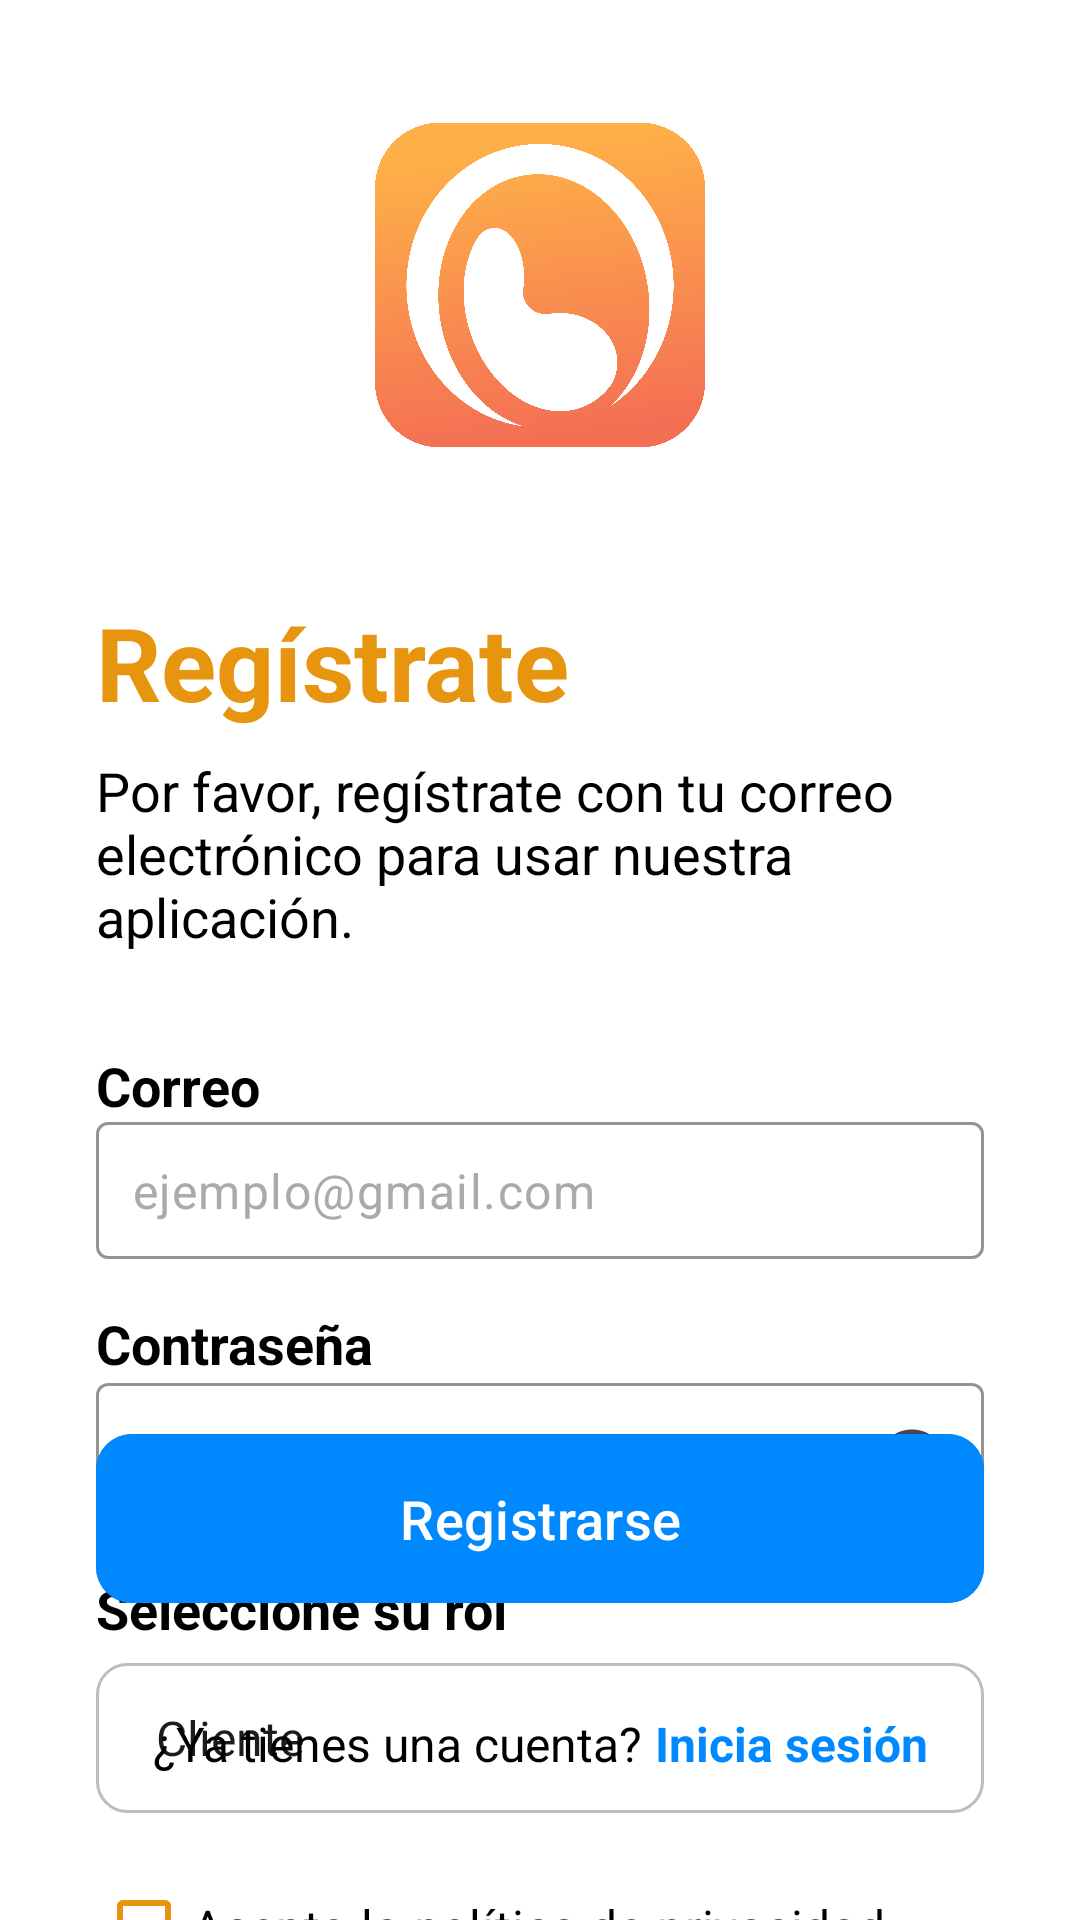

Produce the Android XML layout that renders to this screen, including the resource entries it uses.
<!-- AndroidManifest.xml: application theme Theme.UCompensaMarket -->
<!-- res/layout/activity_registro_cuenta.xml -->
<?xml version="1.0" encoding="utf-8"?>
<androidx.constraintlayout.widget.ConstraintLayout
    xmlns:android="http://schemas.android.com/apk/res/android"
    xmlns:app="http://schemas.android.com/apk/res-auto"
    xmlns:tools="http://schemas.android.com/tools"
    android:id="@+id/main"
    android:layout_width="match_parent"
    android:layout_height="match_parent"
    android:background="@android:color/white"
    tools:context=".RegistroCuentaActivity">

    <ImageView
        android:id="@+id/app_logo_registro"
        android:layout_width="110dp"
        android:layout_height="110dp"
        android:layout_marginTop="40dp"
        android:contentDescription="Logo de la aplicación"
        android:src="@drawable/ic_app_logo"
        app:layout_constraintEnd_toEndOf="parent"
        app:layout_constraintStart_toStartOf="parent"
        app:layout_constraintTop_toTopOf="parent" />

    <TextView
        android:id="@+id/register_title"
        android:layout_width="0dp"
        android:layout_height="wrap_content"
        android:layout_marginStart="32dp"
        android:layout_marginTop="48dp"
        android:layout_marginEnd="32dp"
        android:text="Regístrate"
        android:textColor="@color/primary_color"
        android:textSize="34sp"
        android:textStyle="bold"
        app:layout_constraintEnd_toEndOf="parent"
        app:layout_constraintStart_toStartOf="parent"
        app:layout_constraintTop_toBottomOf="@+id/app_logo_registro" />

    <TextView
        android:id="@+id/register_description"
        android:layout_width="0dp"
        android:layout_height="wrap_content"
        android:layout_marginStart="32dp"
        android:layout_marginTop="8dp"
        android:layout_marginEnd="32dp"
        android:text="Por favor, regístrate con tu correo electrónico para usar nuestra aplicación."
        android:textColor="@android:color/black"
        android:textSize="18sp"
        app:layout_constraintEnd_toEndOf="parent"
        app:layout_constraintStart_toStartOf="parent"
        app:layout_constraintTop_toBottomOf="@+id/register_title" />

    <TextView
        android:id="@+id/label_email"
        android:layout_width="0dp"
        android:layout_height="wrap_content"
        android:layout_marginStart="32dp"
        android:layout_marginTop="32dp"
        android:layout_marginEnd="32dp"
        android:text="Correo"
        android:textColor="@android:color/black"
        android:textSize="18sp"
        android:textStyle="bold"
        app:layout_constraintEnd_toEndOf="parent"
        app:layout_constraintStart_toStartOf="parent"
        app:layout_constraintTop_toBottomOf="@+id/register_description" />

    <com.google.android.material.textfield.TextInputLayout
        android:id="@+id/email_input_layout"
        android:layout_width="0dp"
        android:layout_height="wrap_content"
        android:layout_marginStart="32dp"
        android:layout_marginEnd="32dp"
        app:hintEnabled="false"
        app:boxBackgroundMode="outline"
        app:boxStrokeColor="@color/primary_color"
        app:hintTextColor="@color/primary_color"
        app:boxStrokeWidthFocused="2dp"
        app:layout_constraintStart_toStartOf="parent"
        app:layout_constraintEnd_toEndOf="parent"
        app:layout_constraintTop_toBottomOf="@+id/label_email">

        <com.google.android.material.textfield.TextInputEditText
            android:id="@+id/input_email"
            android:layout_width="match_parent"
            android:layout_height="wrap_content"
            android:hint="ejemplo@gmail.com"
            android:inputType="textEmailAddress"
            android:padding="12dp"
            android:textSize="16sp"
            android:textColor="@android:color/black"
            android:textColorHint="@android:color/darker_gray" />
    </com.google.android.material.textfield.TextInputLayout>

    <TextView
        android:id="@+id/label_password"
        android:layout_width="0dp"
        android:layout_height="wrap_content"
        android:layout_marginStart="32dp"
        android:layout_marginTop="16dp"
        android:layout_marginEnd="32dp"
        android:text="Contraseña"
        android:textColor="@android:color/black"
        android:textSize="18sp"
        android:textStyle="bold"
        app:layout_constraintEnd_toEndOf="parent"
        app:layout_constraintStart_toStartOf="parent"
        app:layout_constraintTop_toBottomOf="@+id/email_input_layout" />

    <com.google.android.material.textfield.TextInputLayout
        android:id="@+id/password_input_layout"
        android:layout_width="0dp"
        android:layout_height="wrap_content"
        android:layout_marginStart="32dp"
        android:layout_marginEnd="32dp"
        app:hintEnabled="false"
        app:boxBackgroundMode="outline"
        app:boxStrokeColor="@color/primary_color"
        app:hintTextColor="@color/primary_color"
        app:boxStrokeWidthFocused="2dp"
        app:endIconMode="password_toggle"
        app:layout_constraintStart_toStartOf="parent"
        app:layout_constraintEnd_toEndOf="parent"
        app:layout_constraintTop_toBottomOf="@+id/label_password">

        <com.google.android.material.textfield.TextInputEditText
            android:id="@+id/input_password"
            android:layout_width="match_parent"
            android:layout_height="wrap_content"
            android:hint="************"
            android:inputType="textPassword"
            android:padding="12dp"
            android:textSize="16sp"
            android:textColor="@android:color/black"
            android:textColorHint="@android:color/darker_gray" />
    </com.google.android.material.textfield.TextInputLayout>



    
    <TextView
        android:id="@+id/label_rol"
        android:layout_width="0dp"
        android:layout_height="wrap_content"
        android:layout_marginStart="32dp"
        android:layout_marginTop="16dp"
        android:layout_marginEnd="32dp"
        android:text="Seleccione su rol"
        android:textColor="@android:color/black"
        android:textSize="18sp"
        android:textStyle="bold"
        app:layout_constraintStart_toStartOf="parent"
        app:layout_constraintEnd_toEndOf="parent"
        app:layout_constraintTop_toBottomOf="@+id/password_input_layout" />

    <Spinner
        android:id="@+id/spinner_rol"
        android:layout_width="0dp"
        android:layout_height="50dp"
        android:layout_marginStart="32dp"
        android:layout_marginTop="6dp"
        android:layout_marginEnd="32dp"
        android:background="@drawable/rounded_spinner"
        android:paddingStart="12dp"
        android:paddingEnd="12dp"
        android:spinnerMode="dropdown"
        android:entries="@array/roles_array"
        app:layout_constraintStart_toStartOf="parent"
        app:layout_constraintEnd_toEndOf="parent"
        app:layout_constraintTop_toBottomOf="@+id/label_rol" />

    
    <CheckBox
        android:id="@+id/checkbox_privacy"
        android:layout_width="0dp"
        android:layout_height="wrap_content"
        android:layout_marginStart="32dp"
        android:layout_marginTop="14dp"
        android:layout_marginEnd="32dp"
        android:text="Acepto la política de privacidad"
        android:textColor="@android:color/black"
        android:textSize="16sp"
        app:buttonTint="@color/primary_color"
        app:layout_constraintEnd_toEndOf="parent"
        app:layout_constraintStart_toStartOf="parent"
        app:layout_constraintTop_toBottomOf="@+id/spinner_rol" />

    <com.google.android.material.button.MaterialButton
        android:id="@+id/btn_register_submit"
        android:layout_width="0dp"
        android:layout_height="wrap_content"
        android:layout_marginStart="32dp"
        android:layout_marginEnd="32dp"
        android:layout_marginBottom="32dp"
        android:backgroundTint="@color/secondary_color"
        android:padding="16dp"
        android:text="Registrarse"
        android:textColor="@android:color/white"
        android:textSize="18sp"
        app:cornerRadius="12dp"
        app:layout_constraintBottom_toTopOf="@+id/login_prompt_registro"
        app:layout_constraintEnd_toEndOf="parent"
        app:layout_constraintStart_toStartOf="parent"
        app:layout_constraintTop_toBottomOf="@+id/spinner_rol"
        app:layout_constraintVertical_bias="1.0" />

    <TextView
        android:id="@+id/login_prompt_registro"
        android:layout_width="wrap_content"
        android:layout_height="wrap_content"
        android:layout_marginBottom="48dp"
        android:text="¿Ya tienes una cuenta?"
        android:textColor="@android:color/black"
        android:textSize="16sp"
        app:layout_constraintBottom_toBottomOf="parent"
        app:layout_constraintEnd_toStartOf="@+id/btn_login_link_registro"
        app:layout_constraintHorizontal_chainStyle="packed"
        app:layout_constraintStart_toStartOf="parent" />

    <TextView
        android:id="@+id/btn_login_link_registro"
        android:layout_width="wrap_content"
        android:layout_height="wrap_content"
        android:layout_marginStart="4dp"
        android:text="Inicia sesión"
        android:textColor="@color/secondary_color"
        android:textSize="16sp"
        android:textStyle="bold"
        app:layout_constraintBottom_toBottomOf="@+id/login_prompt_registro"
        app:layout_constraintEnd_toEndOf="parent"
        app:layout_constraintStart_toEndOf="@+id/login_prompt_registro"
        app:layout_constraintTop_toTopOf="@+id/login_prompt_registro" />
</androidx.constraintlayout.widget.ConstraintLayout>
<!-- resources referenced by this layout -->
<resources>
  <string-array name="roles_array">
          <item>Cliente</item>
          <item>Vendedor</item>
      </string-array>
  <color name="primary_color">#E7940E</color>
  <color name="secondary_color">#0088FF</color>
  <!-- drawable ic_app_logo: png bitmap (drawable, 303016 bytes) -->
  <!-- drawable rounded_spinner (drawable) -->
  <?xml version="1.0" encoding="utf-8"?>
  <shape xmlns:android="http://schemas.android.com/apk/res/android"
      android:shape="rectangle">
  
      <solid android:color="@android:color/white" />
  
      <corners android:radius="10dp" />
  
      <stroke android:width="1dp" android:color="#BDBDBD" />
  
      <padding
          android:left="12dp"
          android:top="12dp"
          android:right="12dp"
          android:bottom="12dp" />
  </shape>
  <style name="Theme.UCompensaMarket" parent="Base.Theme.UCompensaMarket" />
  <style name="Base.Theme.UCompensaMarket" parent="Theme.Material3.DayNight.NoActionBar">
          
          
      </style>
</resources>
